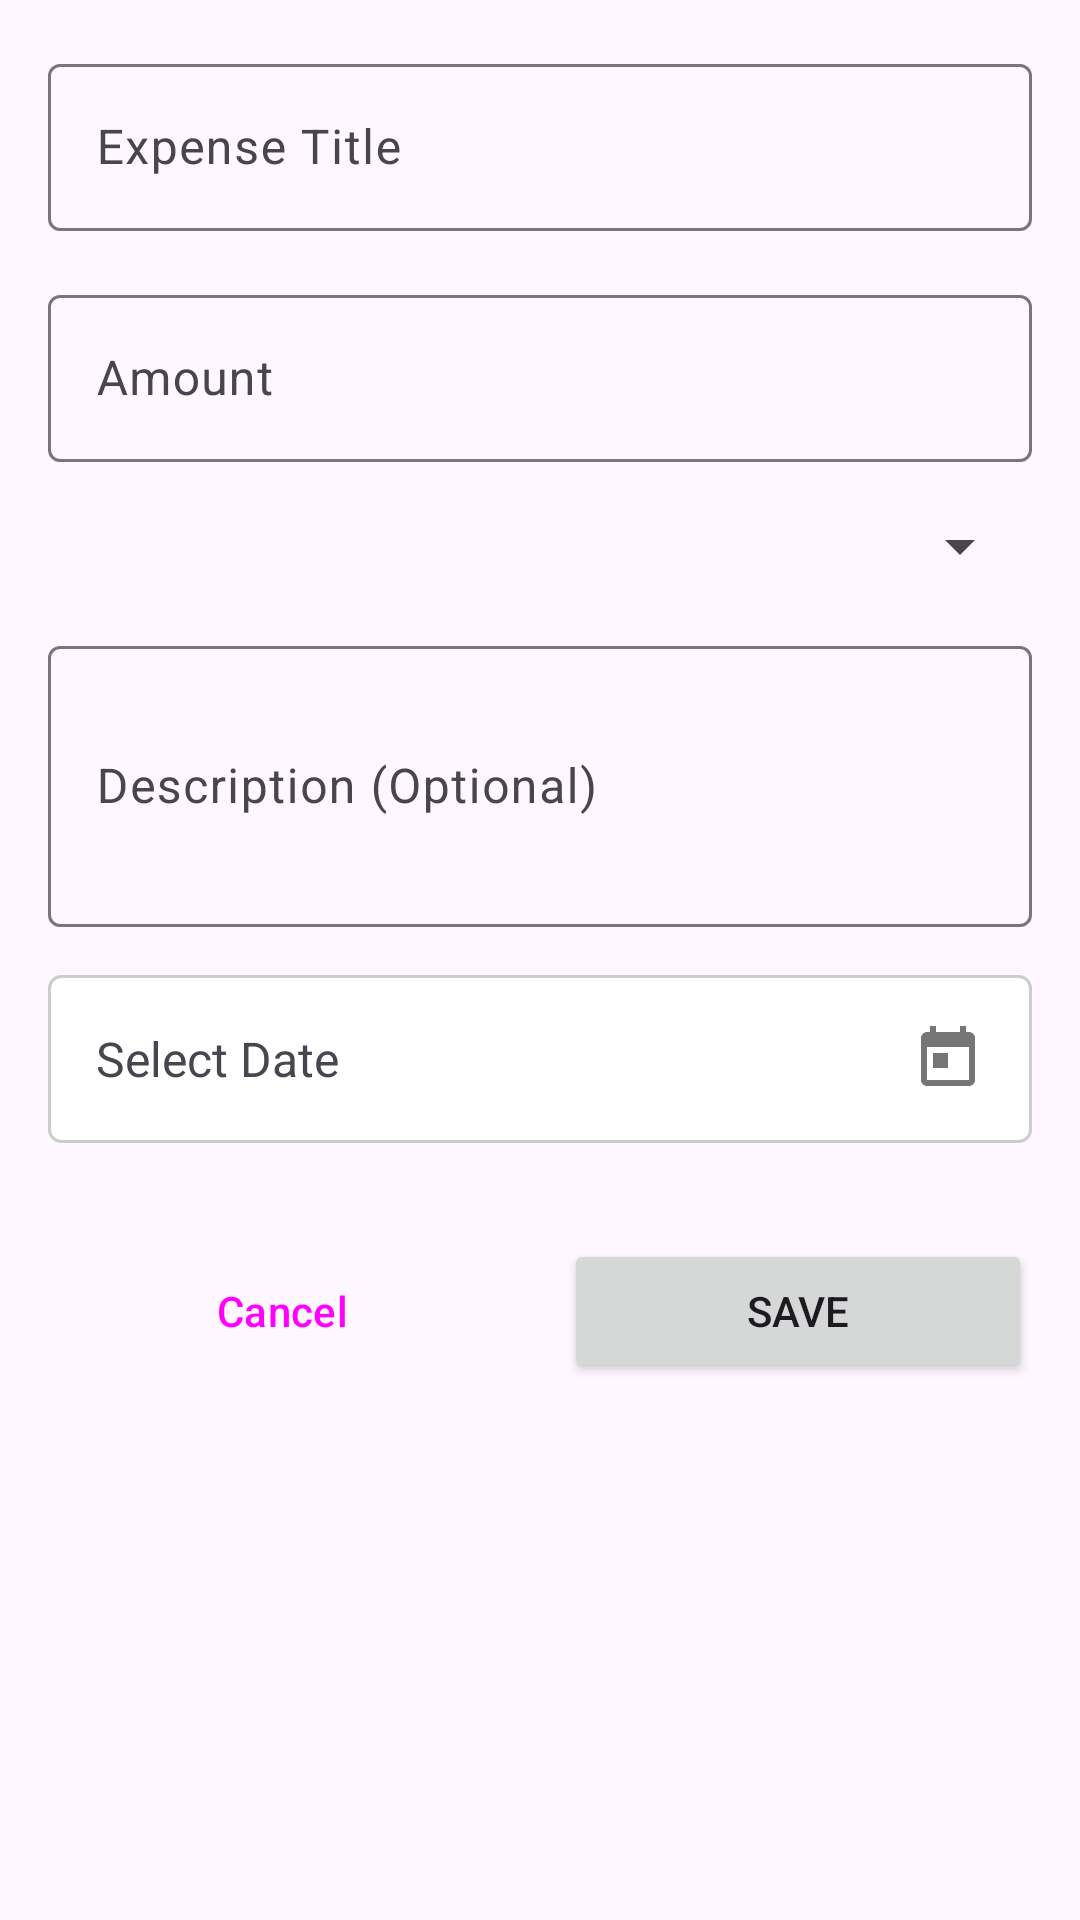

Here is an Android app screen rendered from its layout file. Give the layout XML and the strings, colors and styles it references.
<!-- AndroidManifest.xml: application theme Theme.ExpenseTracker -->
<!-- res/layout/activity_add_edit.xml -->
<?xml version="1.0" encoding="utf-8"?>
<ScrollView xmlns:android="http://schemas.android.com/apk/res/android"
    xmlns:app="http://schemas.android.com/apk/res-auto"
    android:layout_width="match_parent"
    android:layout_height="match_parent">

    <LinearLayout
        android:layout_width="match_parent"
        android:layout_height="wrap_content"
        android:orientation="vertical"
        android:padding="16dp">

        <com.google.android.material.textfield.TextInputLayout
            android:layout_width="match_parent"
            android:layout_height="wrap_content"
            android:layout_marginBottom="16dp"
            app:hintTextColor="@color/primary_color">

            <com.google.android.material.textfield.TextInputEditText
                android:id="@+id/etTitle"
                android:layout_width="match_parent"
                android:layout_height="wrap_content"
                android:hint="Expense Title"
                android:inputType="text" />

        </com.google.android.material.textfield.TextInputLayout>

        <com.google.android.material.textfield.TextInputLayout
            android:layout_width="match_parent"
            android:layout_height="wrap_content"
            android:layout_marginBottom="16dp"
            app:hintTextColor="@color/primary_color">

            <com.google.android.material.textfield.TextInputEditText
                android:id="@+id/etAmount"
                android:layout_width="match_parent"
                android:layout_height="wrap_content"
                android:hint="Amount"
                android:inputType="numberDecimal" />

        </com.google.android.material.textfield.TextInputLayout>

        <Spinner
            android:id="@+id/spinnerCategory"
            android:layout_width="match_parent"
            android:layout_height="wrap_content"
            android:layout_marginBottom="16dp" />

        <com.google.android.material.textfield.TextInputLayout
            android:layout_width="match_parent"
            android:layout_height="wrap_content"
            android:layout_marginBottom="16dp"
            app:hintTextColor="@color/primary_color">

            <com.google.android.material.textfield.TextInputEditText
                android:id="@+id/etDescription"
                android:layout_width="match_parent"
                android:layout_height="wrap_content"
                android:hint="Description (Optional)"
                android:inputType="textMultiLine"
                android:lines="3" />

        </com.google.android.material.textfield.TextInputLayout>

        <TextView
            android:id="@+id/tvSelectedDate"
            android:layout_width="match_parent"
            android:layout_height="wrap_content"
            android:layout_marginBottom="8dp"
            android:padding="16dp"
            android:text="Select Date"
            android:textSize="16sp"
            android:background="@drawable/date_selector_background"
            android:drawableEnd="@drawable/ic_calendar"
            android:gravity="center_vertical" />

        <LinearLayout
            android:layout_width="match_parent"
            android:layout_height="wrap_content"
            android:layout_marginTop="24dp"
            android:orientation="horizontal">

            <Button
                android:id="@+id/btnCancel"
                style="@style/Widget.Material3.Button.OutlinedButton"
                android:layout_width="0dp"
                android:layout_height="wrap_content"
                android:layout_marginEnd="8dp"
                android:layout_weight="1"
                android:text="Cancel" />

            <Button
                android:id="@+id/btnSave"
                android:layout_width="0dp"
                android:layout_height="wrap_content"
                android:layout_marginStart="8dp"
                android:layout_weight="1"
                android:text="Save" />

        </LinearLayout>

    </LinearLayout>

</ScrollView>
<!-- resources referenced by this layout -->
<resources>
  <color name="primary_color">#FF2196F3</color>
  <!-- drawable date_selector_background (drawable) -->
  <?xml version="1.0" encoding="utf-8"?>
  <shape xmlns:android="http://schemas.android.com/apk/res/android">
      <solid android:color="@color/white" />
      <corners android:radius="4dp" />
      <stroke android:width="1dp" android:color="#CCCCCC" />
  </shape>
  <!-- drawable ic_calendar (drawable) -->
  <vector android:height="24dp" android:tint="#757575"
      android:viewportHeight="24" android:viewportWidth="24"
      android:width="24dp" xmlns:android="http://schemas.android.com/apk/res/android">
      <path android:fillColor="@android:color/white" android:pathData="M19,3h-1L18,1h-2v2L8,3L8,1L6,1v2L5,3c-1.11,0 -1.99,0.9 -1.99,2L3,19c0,1.1 0.89,2 2,2h14c1.1,0 2,-0.9 2,-2L21,5c0,-1.1 -0.9,-2 -2,-2zM19,19L5,19L5,8h14v11zM7,10h5v5L7,15z"/>
  </vector>
  <style name="Theme.ExpenseTracker" parent="Theme.Material3.DayNight">
          
          <item name="colorPrimary">@color/primary_color</item>
          <item name="colorPrimaryVariant">@color/primary_dark</item>
          <item name="colorOnPrimary">@color/white</item>
          
          <item name="colorSecondary">@color/accent_color</item>
          <item name="colorSecondaryVariant">@color/accent_color</item>
          <item name="colorOnSecondary">@color/black</item>
          
          <item name="android:statusBarColor">@color/primary_dark</item>
          
      </style>
  <color name="white">#FFFFFFFF</color>
  <color name="primary_dark">#FF1976D2</color>
  <color name="accent_color">#FF4CAF50</color>
  <color name="black">#FF000000</color>
</resources>
